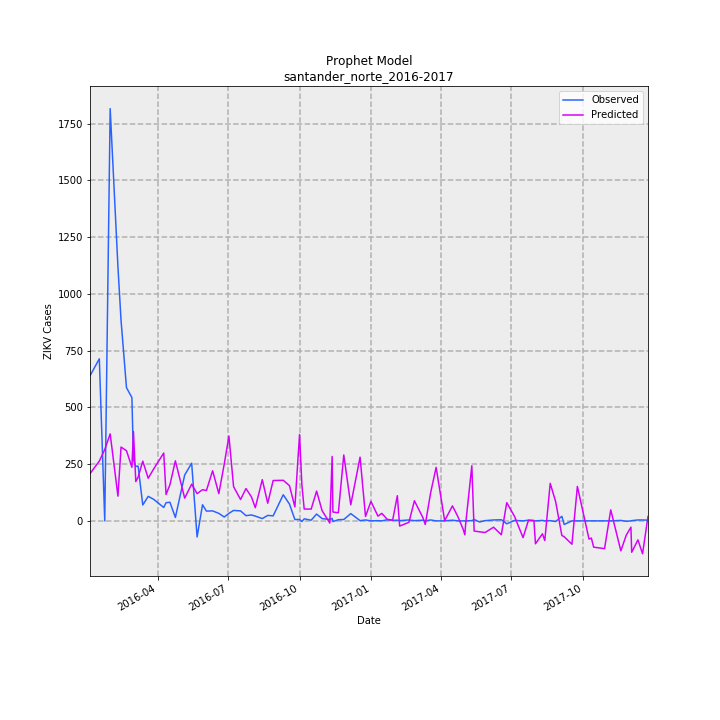

Data behind this chart, as committed beside it:
Date, Predicted, Observed, error
2016-01-05, 208, 639, -431
2016-01-17, 263.3, 714, -450.7
2016-01-24, 314.2, 0, 314.2
2016-01-31, 383.2, 1816, -1433
2016-02-10, 108.8, 1119, -1010
2016-02-14, 325.1, 883, -557.9
2016-02-21, 309, 587, -278
2016-02-28, 236.1, 543, -306.9
2016-03-01, 393.5, 268, 125.5
2016-03-04, 173.1, 240, -66.87
2016-03-07, 192.8, 241, -48.15
2016-03-13, 263.2, 70, 193.2
2016-03-20, 187.7, 108, 79.74
2016-03-27, 228.3, 95, 133.3
2016-04-09, 299, 59, 240
2016-04-12, 116.2, 80, 36.21
2016-04-17, 159.3, 82, 77.31
2016-04-24, 264.4, 15, 249.4
2016-05-06, 100.1, 202, -101.9
2016-05-15, 161.8, 254, -92.17
2016-05-22, 119.9, -71, 190.9
2016-05-29, 137.3, 71, 66.3
2016-06-03, 133.6, 43, 90.61
2016-06-11, 220.8, 44, 176.8
2016-06-19, 119.9, 33, 86.85
2016-06-26, 250.7, 17, 233.7
2016-07-02, 373.6, 33, 340.6
2016-07-08, 150.9, 46, 104.9
2016-07-17, 94, 44, 50
2016-07-24, 142.3, 23, 119.3
2016-07-31, 105.6, 26, 79.58
2016-08-05, 58.04, 21, 37.04
2016-08-14, 181.6, 10, 171.6
2016-08-21, 77.81, 24, 53.81
2016-08-28, 177.7, 22, 155.7
2016-09-10, 178.7, 115, 63.73
2016-09-18, 155.1, 74, 81.13
2016-09-25, 61.62, 6, 55.62
2016-10-01, 380.5, 6, 374.5
2016-10-04, 159.1, -3, 162.1
2016-10-07, 52.11, 9, 43.11
2016-10-16, 51.91, 3, 48.91
2016-10-23, 131.2, 30, 101.2
2016-10-30, 45.43, 10, 35.43
2016-11-09, -9.746, 6, -15.75
2016-11-12, 283.7, 11, 272.7
2016-11-13, 38.96, -3, 41.96
2016-11-20, 35.73, 5, 30.73
2016-11-27, 290.4, 6, 284.4
2016-12-06, 70.6, 32, 38.6
2016-12-18, 280.7, 1, 279.7
2016-12-25, 19.56, 4, 15.56
2017-01-01, 85.97, 0, 85.97
2017-01-10, 20.93, 1, 19.93
2017-01-15, 33.08, 0, 33.08
2017-01-22, 6.643, 5, 1.643
2017-01-29, 3.412, 2, 1.412
2017-02-04, 110.8, 3, 107.8
2017-02-07, -22.94, 1, -23.94
2017-02-19, -6.267, 4, -10.27
... 44 more rows
